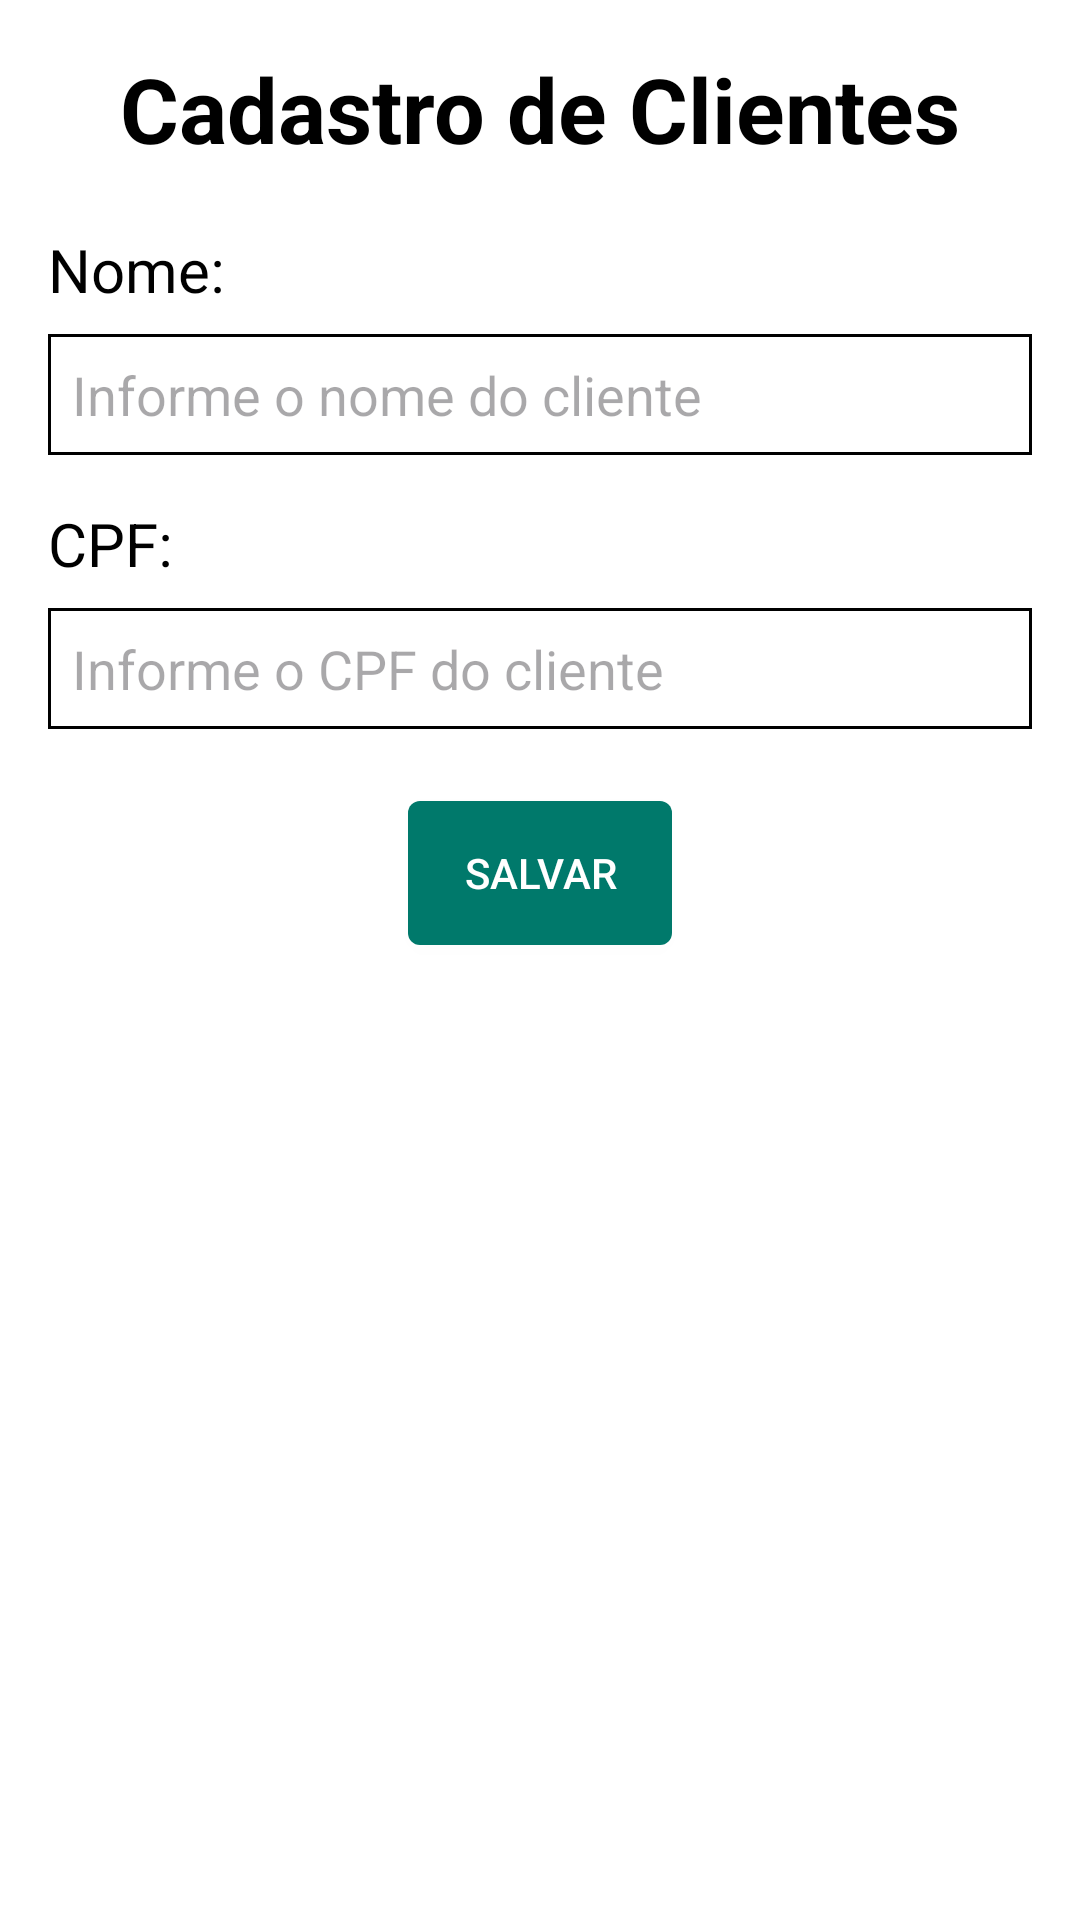

Here is an Android app screen rendered from its layout file. Give the layout XML and the strings, colors and styles it references.
<!-- AndroidManifest.xml: application theme Theme.Fastsale -->
<!-- res/layout/activity_cadastro_cliente.xml -->
<?xml version="1.0" encoding="utf-8"?>
<LinearLayout xmlns:android="http://schemas.android.com/apk/res/android"
    xmlns:app="http://schemas.android.com/apk/res-auto"
    xmlns:tools="http://schemas.android.com/tools"
    android:layout_width="match_parent"
    android:layout_height="match_parent"
    tools:context="com.example.AppPedidos.CadastroClienteActivity"
    android:orientation="vertical"
    android:padding="16dp"
    android:background="@android:color/white">

    <TextView
        android:layout_width="wrap_content"
        android:layout_height="wrap_content"
        android:layout_gravity="center"
        android:textStyle="bold"
        android:textSize="30sp"
        android:text="Cadastro de Clientes"
        android:textColor="@android:color/black"/>

    <TextView
        android:layout_width="wrap_content"
        android:layout_height="wrap_content"
        android:text="Nome:"
        android:textSize="20sp"
        android:layout_marginTop="20dp"
        android:textColor="@android:color/black"/>

    <EditText
        android:layout_width="match_parent"
        android:layout_height="wrap_content"
        android:hint="Informe o nome do cliente"
        android:inputType="text"
        android:layout_marginTop="8dp"
        android:id="@+id/edNomeCliente"
        android:background="@drawable/edit_text_border"
        android:textColor="@android:color/black"/> 

    <TextView
        android:layout_width="wrap_content"
        android:layout_height="wrap_content"
        android:text="CPF:"
        android:textSize="20sp"
        android:layout_marginTop="16dp"
        android:textColor="@android:color/black"/>

    <EditText
        android:layout_width="match_parent"
        android:layout_height="wrap_content"
        android:hint="Informe o CPF do cliente"
        android:inputType="text"
        android:layout_marginTop="8dp"
        android:id="@+id/edCPFCliente"
        android:background="@drawable/edit_text_border"
        android:textColor="@android:color/black"/> 

    <Button
        android:layout_width="wrap_content"
        android:layout_height="wrap_content"
        android:text="Salvar"
        android:layout_gravity="center"
        android:layout_marginTop="24dp"
        android:id="@+id/btSalvarCliente"
        android:background="@drawable/button_background"
        android:textColor="@android:color/white"/> 

    <TextView
        android:layout_width="match_parent"
        android:layout_height="wrap_content"
        android:id="@+id/tvListaClientes"
        android:textSize="20sp"
        android:layout_marginTop="24dp"
        android:textColor="@android:color/black"/>

</LinearLayout>
<!-- resources referenced by this layout -->
<resources>
  <!-- drawable button_background (drawable) -->
  <?xml version="1.0" encoding="utf-8"?>
  <shape xmlns:android="http://schemas.android.com/apk/res/android">
      <solid android:color="@color/colorPrimary" /> 
      <corners android:radius="4dp" /> 
  </shape>
  <!-- drawable edit_text_border (drawable) -->
  <shape xmlns:android="http://schemas.android.com/apk/res/android">
      <solid android:color="@android:color/white" />
      <stroke
          android:width="1dp"
          android:color="@android:color/black" />
      <padding
          android:left="8dp"
          android:right="8dp"
          android:top="8dp"
          android:bottom="8dp" />
  </shape>
  <style name="Theme.Fastsale" parent="Base.Theme.Fastsale" />
  <color name="colorPrimary">#00796B</color>
  <style name="Base.Theme.Fastsale" parent="Theme.Material3.DayNight.NoActionBar">
          
           <item name="colorPrimary">@color/my_light_primary</item>
      </style>
  <color name="my_light_primary">#1957A3</color>
</resources>
